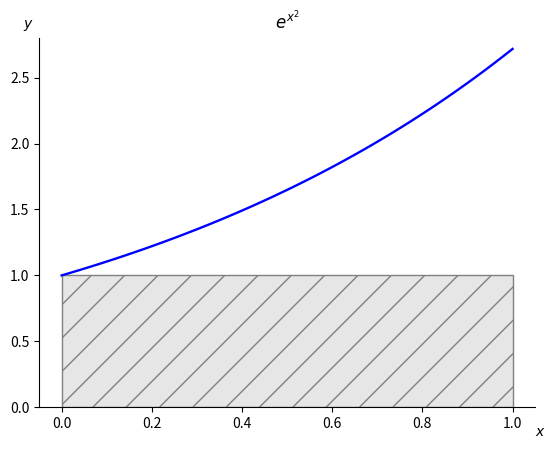

This chart was generated by the following Python code:
import numpy as np
import matplotlib.pyplot as plt
from matplotlib.patches import Polygon


def func(x):
    return np.exp(x)


a, b = 0, 1  # integral limits
x = np.linspace(a, b)
y = func(x)

fig, ax = plt.subplots()
ax.plot(x, y, 'b', linewidth=1.7)
ax.set_ylim(bottom=0)
plt.title('$e^{x^2}$')

# Make the shaded region
n=2
ix = np.linspace(a, b,n)
iy = func(ix)
patterns=('/','x','/','\\','O','.','o','*','\\','/','-','x','+')
for i in range(n-1):
    verts = [(ix[i], 0), (ix[i],iy[i]),(ix[i+1],iy[i]), (ix[i+1], 0)]
    poly = Polygon(verts, facecolor='0.9', edgecolor='0.5',hatch=patterns[i])
    ax.add_patch(poly)

#ax.text(0.5 * (a + b), 40, r"$\int_a^b p_0(x)\mathrm{d}x$",
#        horizontalalignment='center', fontsize=20)

fig.text(0.9, 0.05, '$x$')
fig.text(0.1, 0.9, '$y$')


ax.spines['right'].set_visible(False)
ax.spines['top'].set_visible(False)
ax.xaxis.set_ticks_position('bottom')

plt.show()
fig.savefig("integral_ex2.pdf", bbox_inches='tight')